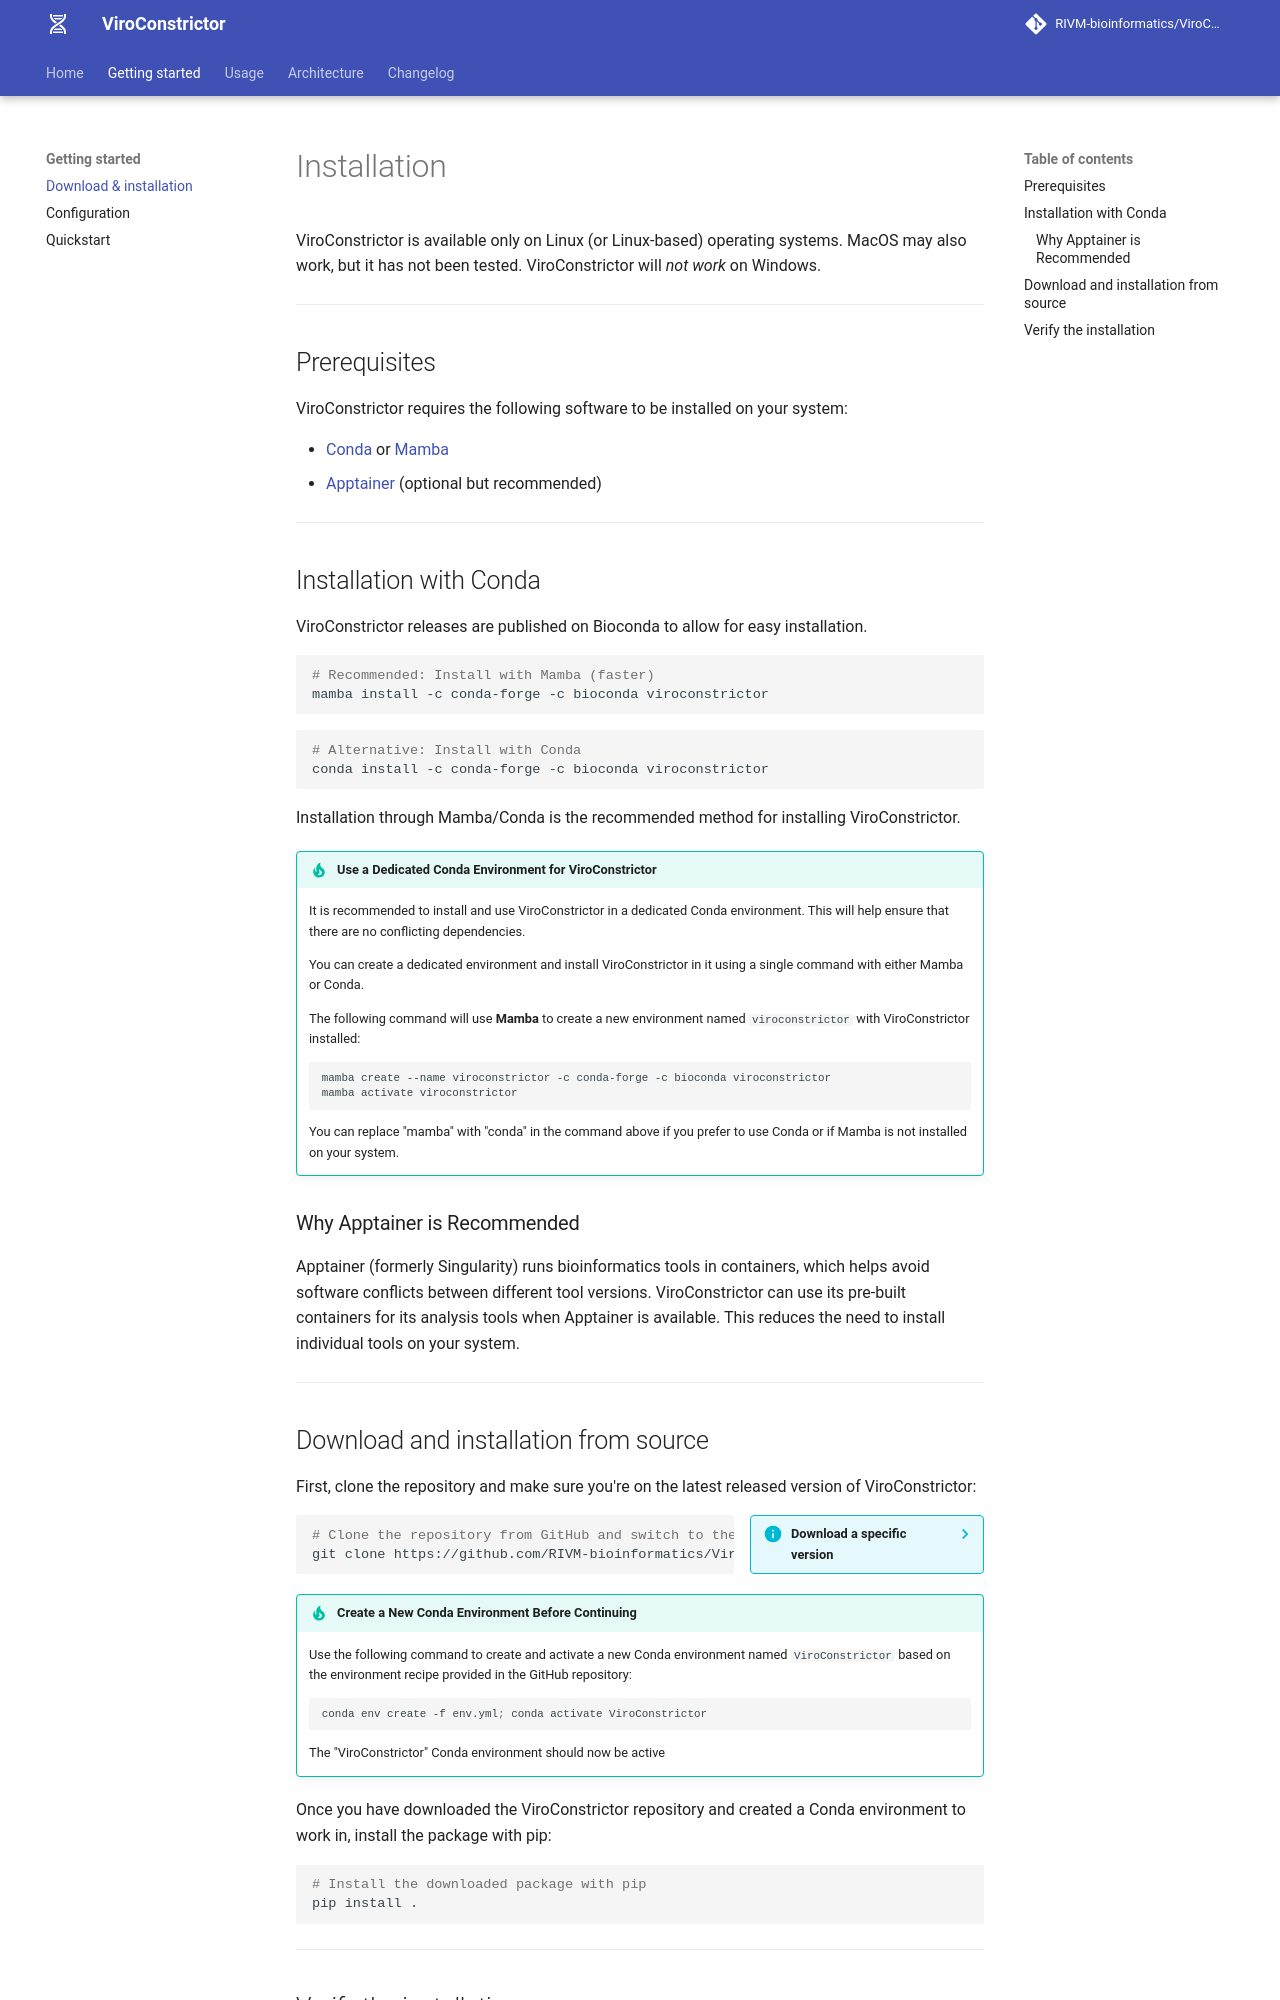

repository: RIVM-bioinformatics/ViroConstrictor · page: 1.6.7/installation/index.html · generator: mkdocs

# Installation

ViroConstrictor is available only on Linux (or Linux-based) operating systems. MacOS may also work, but it has not been tested. ViroConstrictor will *not work* on Windows.  

---

## Prerequisites

ViroConstrictor requires the following software to be installed on your system:

- [Conda](https://docs.conda.io/projects/conda/en/latest/user-guide/install/index.html) or [Mamba](https://mamba.readthedocs.io/en/latest/installation.html)
- [Apptainer](https://apptainer.org/) (optional but recommended)

---

## Installation with Conda

ViroConstrictor releases are published on Bioconda to allow for easy installation.

```bash
# Recommended: Install with Mamba (faster)
mamba install -c conda-forge -c bioconda viroconstrictor
```
```bash
# Alternative: Install with Conda
conda install -c conda-forge -c bioconda viroconstrictor
```

Installation through Mamba/Conda is the recommended method for installing ViroConstrictor.

!!! tip "Use a Dedicated Conda Environment for ViroConstrictor"
    It is recommended to install and use ViroConstrictor in a dedicated Conda environment. This will help ensure that there are no conflicting dependencies.

    You can create a dedicated environment and install ViroConstrictor in it using a single command with either Mamba or Conda.

    The following command will use **Mamba** to create a new environment named `viroconstrictor` with ViroConstrictor installed:
    ```bash
    mamba create --name viroconstrictor -c conda-forge -c bioconda viroconstrictor
    mamba activate viroconstrictor
    ```

    You can replace "mamba" with "conda" in the command above if you prefer to use Conda or if Mamba is not installed on your system.

### Why Apptainer is Recommended

Apptainer (formerly Singularity) runs bioinformatics tools in containers, which helps avoid software conflicts between different tool versions. ViroConstrictor can use its pre-built containers for its analysis tools when Apptainer is available. This reduces the need to install individual tools on your system.

---
